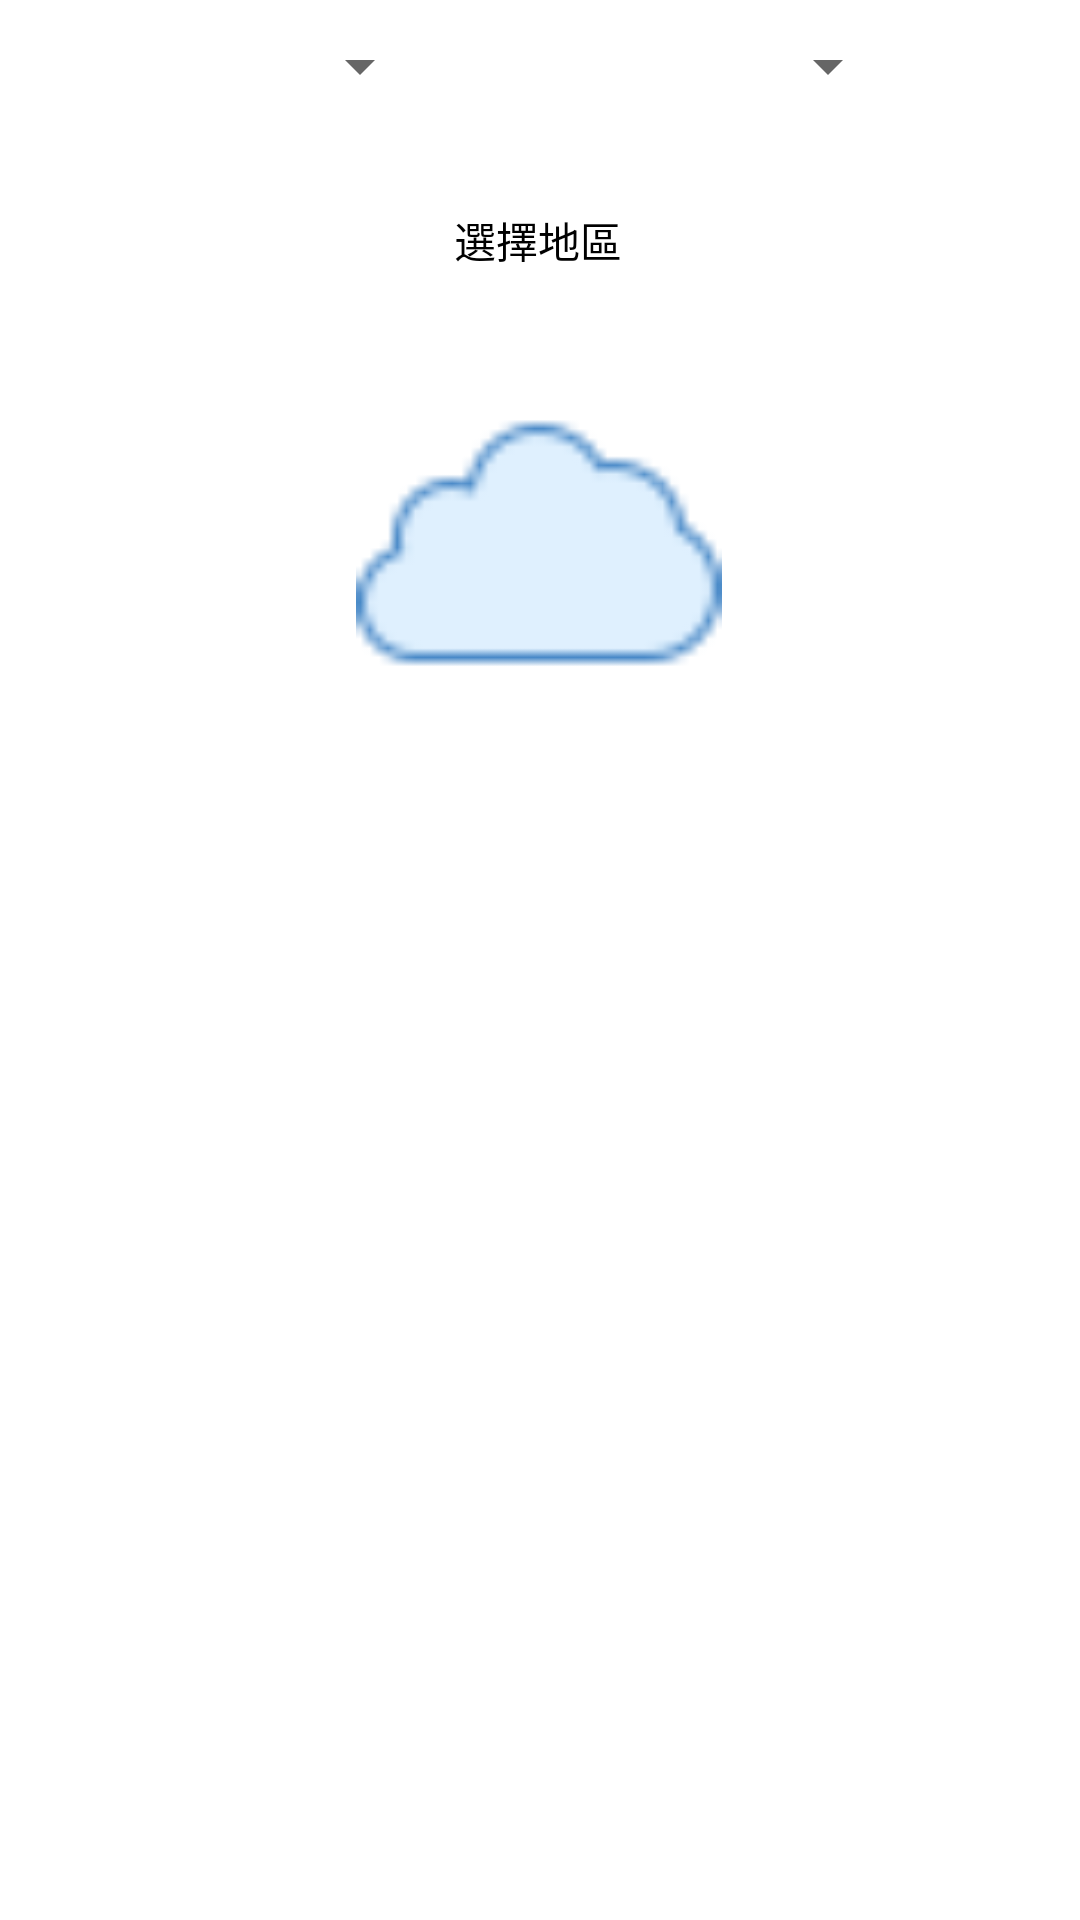

Android layout source for this screen:
<!-- AndroidManifest.xml: application theme Theme.NoactionBar -->
<!-- res/layout/weekly_weather_recyclerview.xml -->
<?xml version="1.0" encoding="utf-8"?>
<androidx.constraintlayout.widget.ConstraintLayout xmlns:android="http://schemas.android.com/apk/res/android"
    xmlns:app="http://schemas.android.com/apk/res-auto"
    xmlns:tools="http://schemas.android.com/tools"
    android:layout_width="match_parent"
    android:layout_height="match_parent">

    <Spinner
        android:id="@+id/address"
        android:layout_width="wrap_content"
        android:layout_height="wrap_content"
        android:layout_marginTop="10dp"
        android:textColor="@color/white"
        app:layout_constraintEnd_toStartOf="@+id/guideline2"
        app:layout_constraintHorizontal_bias="0.611"
        app:layout_constraintStart_toStartOf="parent"
        app:layout_constraintTop_toTopOf="parent" />

    <Spinner
        android:id="@+id/subAddress"
        android:layout_width="wrap_content"
        android:layout_height="wrap_content"
        android:layout_marginStart="24dp"
        android:layout_marginTop="10dp"
        android:textColor="@color/white"
        app:layout_constraintEnd_toEndOf="parent"
        app:layout_constraintHorizontal_bias="0.276"
        app:layout_constraintStart_toStartOf="@+id/guideline2"
        app:layout_constraintTop_toTopOf="parent" />

    <ImageView
        android:id="@+id/weatherImage"
        android:layout_width="wrap_content"
        android:layout_height="122dp"
        android:layout_marginTop="120dp"
        android:adjustViewBounds="true"
        android:maxWidth="200dp"
        android:maxHeight="200dp"
        android:src="@mipmap/cloud"
        app:layout_constraintEnd_toEndOf="parent"
        app:layout_constraintHorizontal_bias="0.498"
        app:layout_constraintStart_toStartOf="parent"
        app:layout_constraintTop_toTopOf="parent" />

    <TextView
        android:id="@+id/weatherSituation"
        android:layout_width="wrap_content"
        android:layout_height="wrap_content"
        android:layout_marginTop="20dp"
        android:textSize="25dp"
        android:textColor="@color/black"
        app:layout_constraintEnd_toEndOf="@+id/weatherImage"
        app:layout_constraintStart_toStartOf="@+id/weatherImage"
        app:layout_constraintTop_toBottomOf="@+id/weatherImage" />

    <TextView
        android:id="@+id/rainfallChance"
        android:layout_width="wrap_content"
        android:layout_height="wrap_content"
        android:layout_marginTop="20dp"
        android:textSize="25dp"
        android:textColor="@color/black"
        app:layout_constraintEnd_toEndOf="@+id/weatherSituation"
        app:layout_constraintStart_toStartOf="@+id/weatherSituation"
        app:layout_constraintTop_toBottomOf="@+id/weatherSituation" />

    <TextView
        android:id="@+id/weekDay"
        android:layout_width="wrap_content"
        android:layout_height="wrap_content"
        android:layout_marginStart="30dp"
        android:layout_marginEnd="30dp"
        android:layout_marginBottom="28dp"
        android:textSize="25dp"
        android:textColor="@color/black"
        app:layout_constraintBottom_toTopOf="@+id/maxTemp"
        app:layout_constraintEnd_toEndOf="parent"
        app:layout_constraintStart_toStartOf="parent" />

    <TextView
        android:id="@+id/maxTemp"
        android:layout_width="wrap_content"
        android:layout_height="wrap_content"
        android:layout_marginStart="30dp"
        android:layout_marginEnd="30dp"
        android:layout_marginBottom="28dp"
        android:textSize="25dp"
        android:textColor="@color/black"
        app:layout_constraintBottom_toTopOf="@+id/minTemp"
        app:layout_constraintEnd_toEndOf="parent"
        app:layout_constraintStart_toStartOf="parent" />

    <TextView
        android:id="@+id/minTemp"
        android:layout_width="wrap_content"
        android:layout_height="wrap_content"
        android:layout_marginStart="30dp"
        android:layout_marginEnd="30dp"
        android:layout_marginBottom="30dp"
        android:textSize="25dp"
        android:textColor="@color/black"
        app:layout_constraintBottom_toBottomOf="parent"
        app:layout_constraintEnd_toEndOf="parent"
        app:layout_constraintStart_toStartOf="parent" />

    <androidx.constraintlayout.widget.Guideline
        android:id="@+id/guideline2"
        android:layout_width="wrap_content"
        android:layout_height="wrap_content"
        android:orientation="vertical"
        app:layout_constraintGuide_begin="205dp" />

    <Button
        android:id="@+id/selectedAddress"
        android:layout_width="wrap_content"
        android:layout_height="wrap_content"
        android:layout_marginBottom="16dp"
        android:text="@string/selectedAddress"
        android:background="#00000000"
        android:textColor="@color/black"
        app:layout_constraintBottom_toTopOf="@+id/weatherImage"
        app:layout_constraintEnd_toEndOf="parent"
        app:layout_constraintHorizontal_bias="0.498"
        app:layout_constraintStart_toStartOf="parent" />

</androidx.constraintlayout.widget.ConstraintLayout>
<!-- resources referenced by this layout -->
<resources>
  <!-- mipmap cloud: png bitmap (mipmap-hdpi, 1056 bytes) -->
  <string name="selectedAddress">選擇地區</string>
  <style name="Theme.NoactionBar" parent="Theme.MaterialComponents.DayNight.NoActionBar">
          
          <item name="colorPrimary">@color/purple_500</item>
          <item name="colorPrimaryVariant">@color/purple_700</item>
          <item name="colorOnPrimary">@color/white</item>
          
          <item name="colorSecondary">@color/teal_200</item>
          <item name="colorSecondaryVariant">@color/teal_700</item>
          <item name="colorOnSecondary">@color/black</item>
          
          <item name="android:statusBarColor" tools:targetApi="l">?attr/colorPrimaryVariant</item>
          
      </style>
  <!-- not gathered from this repository: default colours our renderer supplied (Android Studio template values) -->
  <color name="purple_500">#FF6200EE</color>
  <color name="purple_700">#FF3700B3</color>
  <color name="teal_200">#FF03DAC5</color>
  <color name="teal_700">#FF018786</color>
  <color name="black">#FF000000</color>
  <color name="white">#FFFFFFFF</color>
</resources>
